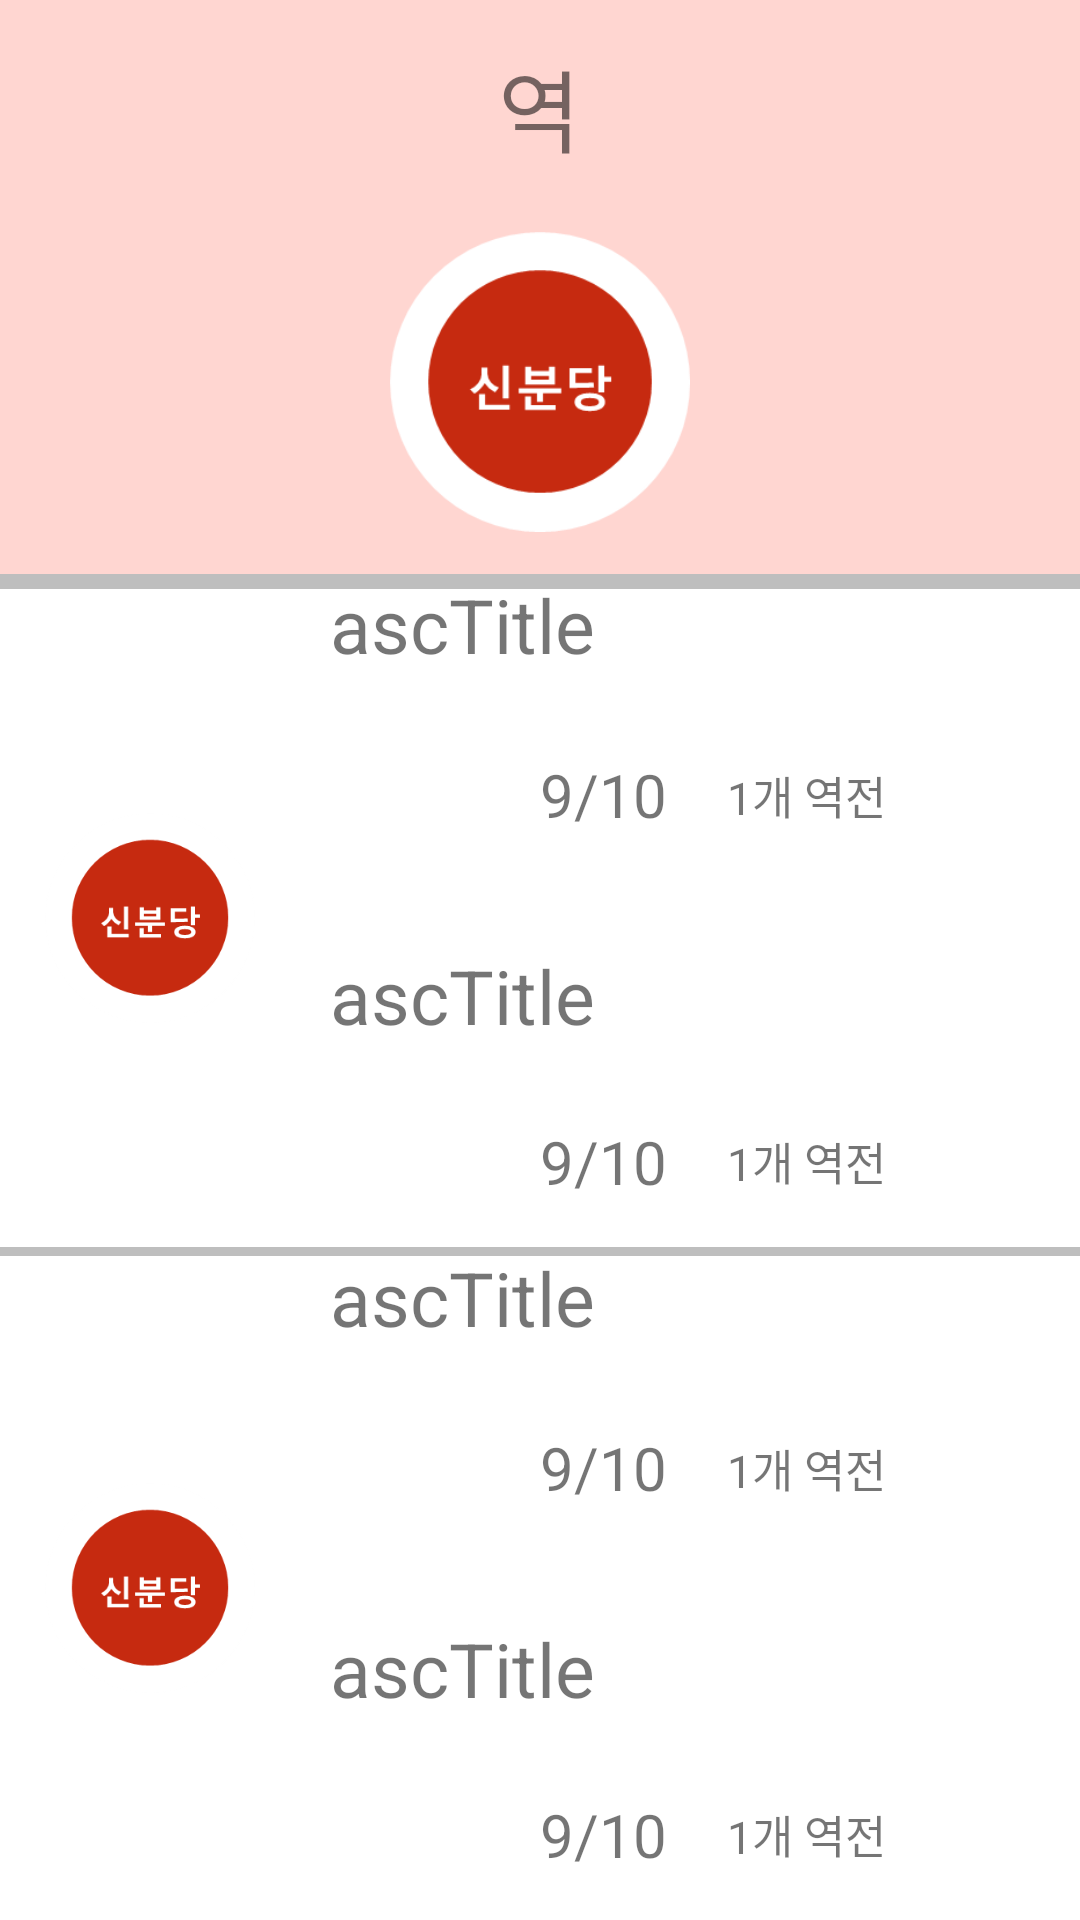

Here is an Android app screen rendered from its layout file. Give the layout XML and the strings, colors and styles it references.
<!-- AndroidManifest.xml: application theme AppTheme -->
<!-- res/layout/activity_detail.xml -->
<?xml version="1.0" encoding="utf-8"?>
<LinearLayout
    xmlns:android="http://schemas.android.com/apk/res/android"
    xmlns:app="http://schemas.android.com/apk/res-auto"
    xmlns:tools="http://schemas.android.com/tools"
    android:layout_width="match_parent"
    android:layout_height="match_parent"
    android:orientation="vertical"
    tools:context=".DetailActivity">

    <LinearLayout
        android:layout_width="match_parent"
        android:layout_height="200dp"
        android:layout_weight="60"
        android:gravity="center"
        android:background="@color/bgcolor"
        android:orientation="vertical">
        <TextView
            android:id="@+id/station"
            android:layout_width="wrap_content"
            android:layout_height="wrap_content"
            android:text="역"
            android:textSize="30dp"
            android:layout_marginBottom="20dp">
        </TextView>
        <ImageView
            android:layout_width="100dp"
            android:layout_height="100dp"
            android:src="@drawable/logo2"
            android:scaleType="fitXY">
        </ImageView>
    </LinearLayout>

    <LinearLayout
        android:layout_width="match_parent"
        android:layout_height="wrap_content"
        android:layout_weight="20"
        android:orientation="horizontal"
        android:background="@drawable/border_thick">
        <LinearLayout
            android:layout_width="100dp"
            android:layout_height="match_parent"
            android:gravity="center"
            android:background="@color/bggray"
            android:layout_marginTop="5dp">
            <ImageView
                android:layout_width="70dp"
                android:layout_height="70dp"
                android:src="@drawable/logo2"
                android:scaleType="fitXY">
            </ImageView>
        </LinearLayout>
        <LinearLayout
            android:layout_width="match_parent"
            android:layout_height="wrap_content"
            android:orientation="vertical"
            android:layout_marginLeft="10dp"
            android:layout_gravity="center">
            <LinearLayout
                android:id="@+id/asc_1"
                android:layout_width="match_parent"
                android:layout_height="wrap_content"
                android:orientation="vertical"
                android:paddingBottom="20dp"
                android:clickable="true">
                <TextView
                    android:id="@+id/ascTitle1"
                    android:layout_width="match_parent"
                    android:layout_height="wrap_content"
                    android:layout_marginBottom="10dp"
                    android:text="ascTitle"
                    android:textSize="25dp">
                </TextView>
                <LinearLayout
                    android:layout_width="match_parent"
                    android:layout_height="wrap_content"
                    android:gravity="center"
                    android:orientation="horizontal">
                    <ImageView
                        android:id="@+id/ascimg1"
                        android:layout_width="60dp"
                        android:layout_height="60dp"
                        android:src="@drawable/train">
                    </ImageView>
                    <TextView
                        android:id="@+id/ascSeat1"
                        android:layout_width="wrap_content"
                        android:layout_height="wrap_content"
                        android:text="9/10"
                        android:textSize="20dp"
                        android:layout_marginLeft="10dp"
                        android:layout_marginRight="10dp">
                    </TextView>
                    <TextView
                        android:id="@+id/ascArrive1"
                        android:layout_width="match_parent"
                        android:layout_height="wrap_content"
                        android:text="1개 역전"
                        android:textSize="15dp"
                        android:singleLine="false"
                        android:layout_marginLeft="10dp">
                    </TextView>
                </LinearLayout>
            </LinearLayout>
            <LinearLayout
                android:id="@+id/asc_2"
                android:layout_width="match_parent"
                android:layout_height="wrap_content"
                android:orientation="vertical">
                <TextView
                    android:id="@+id/ascTitle2"
                    android:layout_width="match_parent"
                    android:layout_height="wrap_content"
                    android:layout_marginBottom="10dp"
                    android:text="ascTitle"
                    android:textSize="25dp">
                </TextView>
                <LinearLayout
                    android:layout_width="match_parent"
                    android:layout_height="wrap_content"
                    android:gravity="center"
                    android:orientation="horizontal">
                    <ImageView
                        android:layout_width="60dp"
                        android:layout_height="60dp"
                        android:src="@drawable/train">
                    </ImageView>
                    <TextView
                        android:id="@+id/ascSeat2"
                        android:layout_width="wrap_content"
                        android:layout_height="wrap_content"
                        android:text="9/10"
                        android:textSize="20dp"
                        android:layout_marginLeft="10dp"
                        android:layout_marginRight="10dp">
                    </TextView>
                    <TextView
                        android:id="@+id/ascArrive2"
                        android:layout_width="match_parent"
                        android:layout_height="wrap_content"
                        android:text="1개 역전"
                        android:textSize="15dp"
                        android:layout_marginLeft="10dp"
                        android:singleLine="false">
                    </TextView>
                </LinearLayout>
            </LinearLayout>
        </LinearLayout>
    </LinearLayout>

    <LinearLayout
        android:layout_width="match_parent"
        android:layout_height="wrap_content"
        android:layout_weight="20"
        android:orientation="horizontal"
        android:background="@drawable/border_slim">
        <LinearLayout
            android:layout_width="100dp"
            android:layout_height="match_parent"
            android:gravity="center"
            android:background="@color/bggray"
            android:layout_marginTop="3dp">
            <ImageView
                android:layout_width="70dp"
                android:layout_height="70dp"
                android:src="@drawable/logo2"
                android:scaleType="fitXY">
            </ImageView>
        </LinearLayout>
        <LinearLayout
            android:layout_width="match_parent"
            android:layout_height="wrap_content"
            android:orientation="vertical"
            android:layout_marginLeft="10dp"
            android:layout_gravity="center">
            <LinearLayout
                android:id="@+id/desc_1"
                android:layout_width="match_parent"
                android:layout_height="wrap_content"
                android:paddingBottom="20dp"
                android:orientation="vertical">
                <TextView
                    android:id="@+id/descTitle1"
                    android:layout_width="match_parent"
                    android:layout_height="wrap_content"
                    android:layout_marginBottom="10dp"
                    android:text="ascTitle"
                    android:textSize="25dp">
                </TextView>
                <LinearLayout
                    android:layout_width="match_parent"
                    android:layout_height="wrap_content"
                    android:gravity="center"
                    android:orientation="horizontal">
                    <ImageView
                        android:layout_width="60dp"
                        android:layout_height="60dp"
                        android:src="@drawable/train">
                    </ImageView>
                    <TextView
                        android:id="@+id/descSeat1"
                        android:layout_width="wrap_content"
                        android:layout_height="wrap_content"
                        android:text="9/10"
                        android:textSize="20dp"
                        android:layout_marginLeft="10dp"
                        android:layout_marginRight="10dp">
                    </TextView>
                    <TextView
                        android:id="@+id/descArrive1"
                        android:layout_width="match_parent"
                        android:layout_height="wrap_content"
                        android:text="1개 역전"
                        android:textSize="15dp"
                        android:layout_marginLeft="10dp"
                        android:singleLine="false">
                    </TextView>
                </LinearLayout>
            </LinearLayout>
            <LinearLayout
                android:id="@+id/desc_2"
                android:layout_width="match_parent"
                android:layout_height="wrap_content"
                android:orientation="vertical">
                <TextView
                    android:id="@+id/descTitle2"
                    android:layout_width="match_parent"
                    android:layout_height="wrap_content"
                    android:layout_marginBottom="10dp"
                    android:text="ascTitle"
                    android:textSize="25dp">
                </TextView>
                <LinearLayout
                    android:layout_width="match_parent"
                    android:layout_height="wrap_content"
                    android:gravity="center"
                    android:orientation="horizontal">
                    <ImageView
                        android:layout_width="60dp"
                        android:layout_height="60dp"
                        android:src="@drawable/train">
                    </ImageView>
                    <TextView
                        android:id="@+id/descSeat2"
                        android:layout_width="wrap_content"
                        android:layout_height="wrap_content"
                        android:text="9/10"
                        android:textSize="20dp"
                        android:layout_marginLeft="10dp"
                        android:layout_marginRight="10dp">
                    </TextView>
                    <TextView
                        android:id="@+id/descArrive2"
                        android:layout_width="match_parent"
                        android:layout_height="wrap_content"
                        android:text="1개 역전"
                        android:textSize="15dp"
                        android:layout_marginLeft="10dp"
                        android:singleLine="false">
                    </TextView>
                </LinearLayout>
            </LinearLayout>
        </LinearLayout>
    </LinearLayout>



</LinearLayout>
<!-- resources referenced by this layout -->
<resources>
  <color name="bgcolor">#ffd6d1</color>
  <!-- drawable border_slim (drawable) -->
  <?xml version="1.0" encoding="utf-8"?>
  <layer-list xmlns:android="http://schemas.android.com/apk/res/android">
      <item>
          <shape android:shape="rectangle">
              <solid android:color="#bebebe" />
          </shape>
      </item>
      <item android:top="3dp">
          <shape android:shape="rectangle">
              <solid android:color="#ffffff" />
          </shape>
      </item>
  </layer-list>
  <!-- drawable border_thick (drawable) -->
  <?xml version="1.0" encoding="utf-8"?>
  <layer-list xmlns:android="http://schemas.android.com/apk/res/android">
      <item>
          <shape android:shape="rectangle">
              <solid android:color="#bebebe" />
          </shape>
      </item>
      <item android:top="5dp">
          <shape android:shape="rectangle">
              <solid android:color="#ffffff" />
          </shape>
      </item>
  </layer-list>
  <!-- drawable logo2: png bitmap (drawable, 6232 bytes) -->
  <style name="AppTheme" parent="Theme.AppCompat.Light.DarkActionBar">
          
          <item name="colorPrimary">@color/colorPrimary</item>
          <item name="colorPrimaryDark">@color/colorPrimaryDark</item>
          <item name="colorAccent">@color/colorAccent</item>
          <item name="windowNoTitle">true</item>
      </style>
  <color name="colorPrimary">#008577</color>
  <color name="colorPrimaryDark">#00574B</color>
  <color name="colorAccent">#D81B60</color>
</resources>
